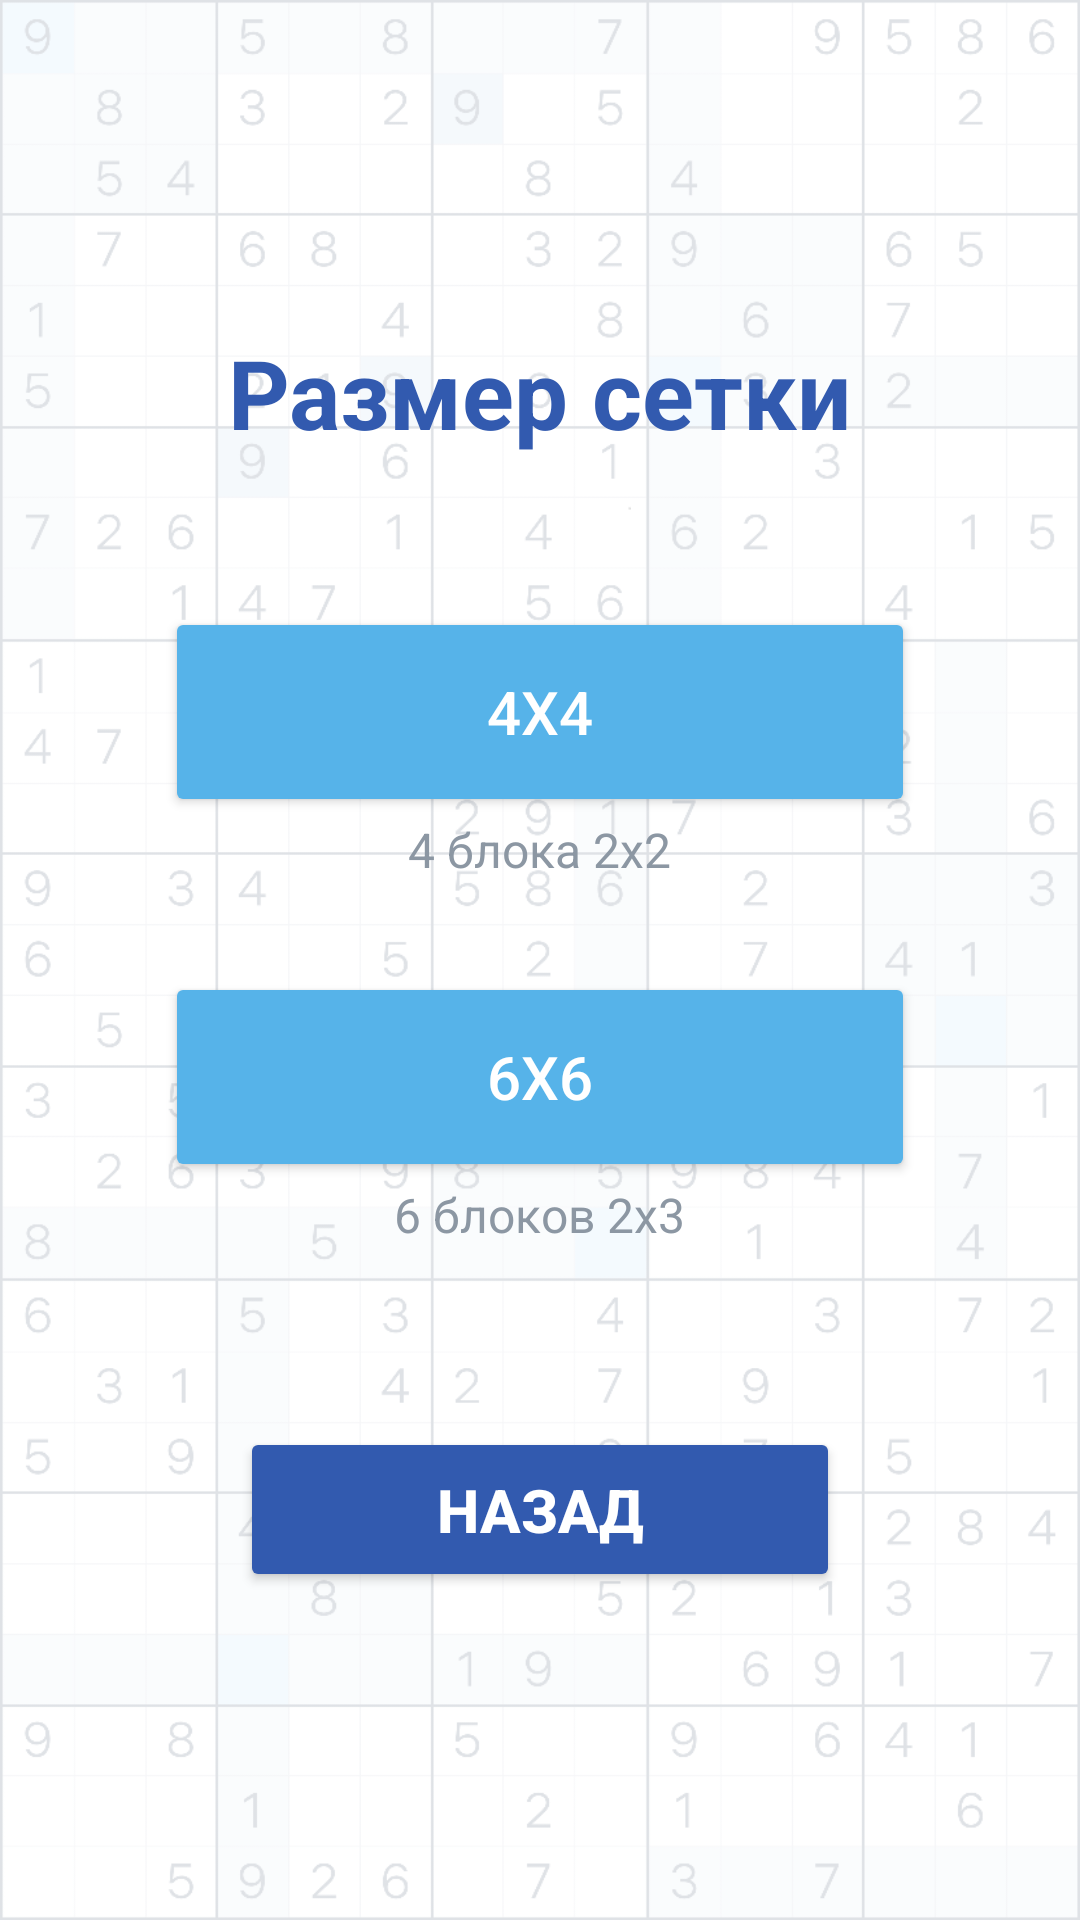

Here is an Android app screen rendered from its layout file. Give the layout XML and the strings, colors and styles it references.
<!-- AndroidManifest.xml: application theme Theme.AppCompat.Light.NoActionBar -->
<!-- res/layout/activity_grids.xml -->
<?xml version="1.0" encoding="utf-8"?>
<LinearLayout xmlns:android="http://schemas.android.com/apk/res/android"
    android:layout_width="match_parent"
    android:layout_height="match_parent"
    android:orientation="vertical"
    android:gravity="center"
    android:padding="24dp"
    android:background="@drawable/bg">

    <TextView
        android:layout_width="wrap_content"
        android:layout_height="wrap_content"
        android:text="Размер сетки"
        android:layout_gravity="center_horizontal"
        android:textStyle="bold"
        android:textColor="#325aaf"
        android:textSize="32sp"
        android:shadowDx="1"
        android:shadowDy="1"
        android:shadowRadius="2"
        android:layout_marginBottom="50dp" />

    <Button
        android:id="@+id/btnFour"
        android:layout_width="250dp"
        android:layout_height="70dp"
        android:text="4x4"
        android:textSize="20sp"
        android:textColor="#FFFFFF"
        android:backgroundTint="#56b3e9"/>

    <TextView
        android:layout_width="wrap_content"
        android:layout_height="wrap_content"
        android:text="4 блока 2х2"
        android:textColor="#8c97a3"
        android:textSize="16sp"
        android:shadowDx="1"
        android:shadowDy="1"
        android:shadowRadius="2"
        android:layout_gravity="center_horizontal"
        android:layout_marginBottom="30dp" />

    <Button
        android:id="@+id/btnSix"
        android:layout_width="250dp"
        android:layout_height="70dp"
        android:text="6х6"
        android:textSize="20sp"
        android:textColor="#FFFFFF"
        android:backgroundTint="#56b3e9"/>

    <TextView
        android:layout_width="wrap_content"
        android:layout_height="wrap_content"
        android:text="6 блоков 2х3"
        android:textColor="#8c97a3"
        android:textSize="16sp"
        android:shadowDx="1"
        android:shadowDy="1"
        android:shadowRadius="2"
        android:layout_gravity="center_horizontal"
        android:layout_marginBottom="60dp" />

    <Button
        android:id="@+id/backOk"
        android:layout_width="200dp"
        android:layout_height="55dp"
        android:text="Назад"
        android:textSize="20sp"
        android:textStyle="bold"
        android:textColor="#FFFFFF"
        android:backgroundTint="#325aaf" />
</LinearLayout>
<!-- resources referenced by this layout -->
<resources>
  <!-- drawable bg: png bitmap (drawable, 124141 bytes) -->
</resources>
